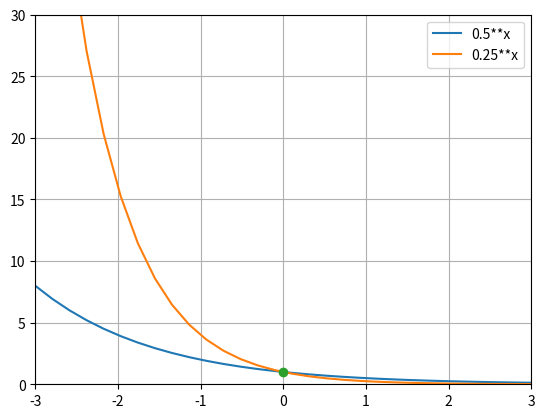

Recreate this plot in Python.
# ch15_6.py
import matplotlib.pyplot as plt
import numpy as np

x2 = np.linspace(-3, 3, 30)                 # 建立含30个元素的数组
x4 = np.linspace(-3, 3, 30)                 # 建立含30个元素的数组
y2 = 0.5**x2
y4 = 0.25**x4
plt.plot(x2, y2, label="0.5**x")
plt.plot(x4, y4, label="0.25**x")
plt.plot(0, 1, '-o')                        # 标记指数为0位置
plt.legend(loc="best")                      # 建立图例
plt.axis([-3, 3, 0, 30])
plt.grid()
plt.show()





